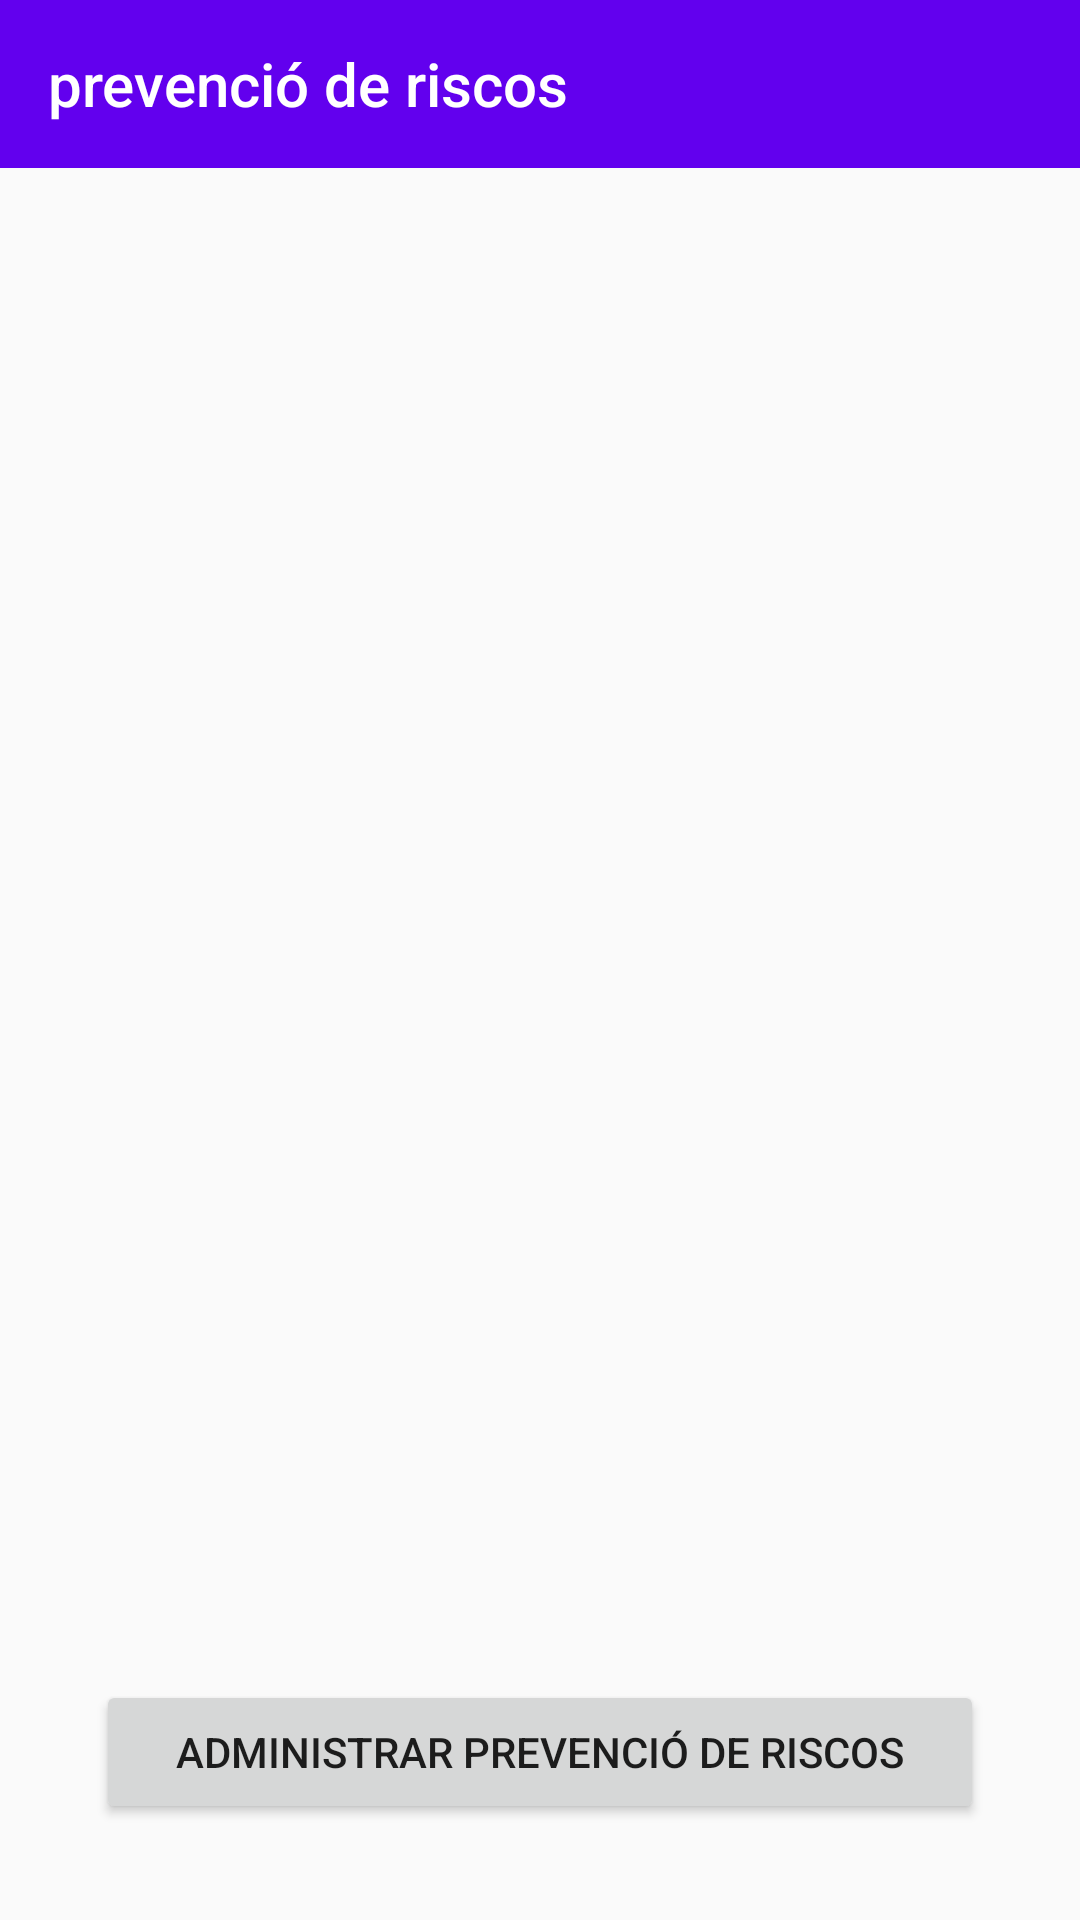

Produce the Android XML layout that renders to this screen, including the resource entries it uses.
<!-- AndroidManifest.xml: application theme AppTheme -->
<!-- res/layout/activity_risk_prevention.xml -->
<?xml version="1.0" encoding="utf-8"?>
<androidx.constraintlayout.widget.ConstraintLayout xmlns:android="http://schemas.android.com/apk/res/android"
    xmlns:app="http://schemas.android.com/apk/res-auto"
    xmlns:tools="http://schemas.android.com/tools"
    android:layout_width="match_parent"
    android:layout_height="match_parent"
    tools:context=".ui.main.RiskPreventionActivity">

    <androidx.appcompat.widget.Toolbar
        android:id="@+id/toolbarRiskPrevention"
        android:layout_width="match_parent"
        android:layout_height="?attr/actionBarSize"
        android:background="?attr/colorPrimary"
        app:layout_constraintStart_toStartOf="parent"
        app:layout_constraintTop_toTopOf="parent"
        app:navigationIcon="@drawable/go_back_icon"
        app:title="@string/prevenci_de_riscos"
        app:titleTextColor="@android:color/background_light" />

    <androidx.recyclerview.widget.RecyclerView
        android:id="@+id/recyclerViewRiskPrevention"
        android:layout_width="match_parent"
        android:layout_height="0dp"
        android:orientation="vertical"
        android:paddingTop="16dp"
        android:scrollbars="vertical"
        app:layoutManager="androidx.recyclerview.widget.LinearLayoutManager"
        app:layout_constraintBottom_toBottomOf="parent"
        app:layout_constraintEnd_toEndOf="parent"
        app:layout_constraintStart_toStartOf="parent"
        app:layout_constraintTop_toBottomOf="@+id/toolbarRiskPrevention"
        app:layout_constraintBottom_toTopOf="@id/manageRiskPreventionButton"
        tools:itemCount="40"
        tools:listitem="@layout/drop_down_inside_textview" />

    <Button
        android:id="@+id/manageRiskPreventionButton"
        android:layout_width="match_parent"
        android:layout_height="wrap_content"
        android:layout_marginHorizontal="32dp"
        android:layout_marginVertical="32dp"
        android:text="@string/administrar_prevenci_de_riscos"
        app:layout_constraintBottom_toBottomOf="parent"
        app:layout_constraintEnd_toEndOf="parent"
        app:layout_constraintStart_toStartOf="parent"
        app:layout_constraintTop_toBottomOf="@id/recyclerViewRiskPrevention" />

</androidx.constraintlayout.widget.ConstraintLayout>
<!-- res/layout/drop_down_inside_textview.xml (included above) -->
<?xml version="1.0" encoding="utf-8"?>
<androidx.cardview.widget.CardView xmlns:android="http://schemas.android.com/apk/res/android"
    xmlns:app="http://schemas.android.com/apk/res-auto"
    android:layout_width="match_parent"
    android:layout_height="wrap_content"
    android:layout_marginHorizontal="16dp"
    android:layout_marginBottom="16dp"
    app:cardCornerRadius="4dp">

    <androidx.constraintlayout.widget.ConstraintLayout xmlns:android="http://schemas.android.com/apk/res/android"
        xmlns:app="http://schemas.android.com/apk/res-auto"
        xmlns:tools="http://schemas.android.com/tools"
        android:id="@+id/constraint2"
        android:layout_width="match_parent"
        android:layout_height="match_parent"
        android:background="@color/colorMainDropDown"
        tools:context=".ui.main.RiskPreventionActivity">

        <TextView
            android:id="@+id/titledropdown2"
            android:layout_width="match_parent"
            android:layout_height="wrap_content"
            android:padding="8dp"
            android:textSize="18sp"
            app:layout_constraintEnd_toStartOf="@id/arrowDropDown2"
            app:layout_constraintTop_toTopOf="parent" />

        <ImageView
            android:id="@+id/arrowDropDown2"
            android:layout_width="wrap_content"
            android:layout_height="match_parent"
            android:src="@drawable/ic_baseline_keyboard_arrow_up_24"
            app:layout_constraintEnd_toEndOf="@id/constraint2"
            app:layout_constraintTop_toTopOf="parent" />

        <ImageView
            android:id="@+id/editButton2"
            android:layout_width="wrap_content"
            android:layout_height="match_parent"
            android:src="@drawable/ic_baseline_edit_black_24"
            app:layout_constraintBottom_toBottomOf="parent"
            app:layout_constraintEnd_toEndOf="@id/constraint2"
            app:layout_constraintEnd_toStartOf="@id/deleteButton2"
            app:layout_constraintTop_toTopOf="parent" />

        <ImageView
            android:id="@+id/deleteButton2"
            android:layout_width="wrap_content"
            android:layout_height="match_parent"
            android:src="@drawable/ic_baseline_delete_24"
            app:layout_constraintBottom_toBottomOf="parent"
            app:layout_constraintEnd_toEndOf="@id/constraint2"
            app:layout_constraintEnd_toStartOf="@id/arrowDropDown2"
            app:layout_constraintTop_toTopOf="parent" />

        <androidx.recyclerview.widget.RecyclerView
            android:id="@+id/recyclerViewDropdown"
            android:layout_width="match_parent"
            android:layout_height="wrap_content"
            android:orientation="vertical"
            android:paddingTop="16dp"
            android:scrollbars="vertical"
            app:layoutManager="androidx.recyclerview.widget.LinearLayoutManager"
            app:layout_constraintBottom_toBottomOf="parent"
            app:layout_constraintEnd_toEndOf="parent"
            app:layout_constraintStart_toStartOf="parent"
            app:layout_constraintTop_toBottomOf="@+id/titledropdown2"
            tools:itemCount="40"
            tools:listitem="@layout/drop_down_textview_item" />
    </androidx.constraintlayout.widget.ConstraintLayout>

</androidx.cardview.widget.CardView>
<!-- res/layout/drop_down_textview_item.xml (included above) -->
<?xml version="1.0" encoding="utf-8"?>
<androidx.constraintlayout.widget.ConstraintLayout xmlns:android="http://schemas.android.com/apk/res/android"
    xmlns:app="http://schemas.android.com/apk/res-auto"
    android:layout_width="match_parent"
    android:layout_height="wrap_content">

    <hakobastvatsatryan.DropdownTextView
        android:id="@+id/dropdown_text_view"

        android:layout_width="match_parent"
        android:layout_height="wrap_content"
        android:layout_margin="16dp"
        app:bg_drawable_expanded="@color/colorDropDownExpandBackground"
        app:bg_drawable_regular="@color/colorDropDownPrimaryBackground"
        app:content_text_color="@color/colorDropDownText"
        app:content_text_size="12sp"
        app:expand_duration="@integer/config_navAnimTime"
        app:layout_constraintTop_toTopOf="parent"

        app:panel_padding="@dimen/content_default_padding"
        app:title_text_color="@color/colorDropDownText"
        app:title_text_size="40sp" />


</androidx.constraintlayout.widget.ConstraintLayout>
<!-- resources referenced by this layout -->
<resources>
  <color name="colorDropDownExpandBackground">#FFFFFF</color>
  <color name="colorDropDownPrimaryBackground">#BBB3DC</color>
  <color name="colorDropDownText">#000000</color>
  <color name="colorMainDropDown">#6860D1</color>
  <!-- drawable ic_baseline_delete_24 (drawable) -->
  <vector xmlns:android="http://schemas.android.com/apk/res/android"
      android:width="24dp"
      android:height="24dp"
      android:tint="#0F0F0F"
      android:viewportWidth="24"
      android:viewportHeight="24">
      <path
          android:fillColor="@android:color/white"
          android:pathData="M6,19c0,1.1 0.9,2 2,2h8c1.1,0 2,-0.9 2,-2V7H6v12zM19,4h-3.5l-1,-1h-5l-1,1H5v2h14V4z" />
  </vector>
  <!-- drawable ic_baseline_keyboard_arrow_up_24 (drawable) -->
  <vector xmlns:android="http://schemas.android.com/apk/res/android"
      android:width="24dp"
      android:height="24dp"
      android:tint="#0F0F0F"
      android:viewportWidth="24"
      android:viewportHeight="24">
      <path
          android:fillColor="@android:color/white"
          android:pathData="M7.41,15.41L12,10.83l4.59,4.58L18,14l-6,-6 -6,6z" />
  </vector>
  <string name="administrar_prevenci_de_riscos">Administrar prevenció de riscos</string>
  <string name="prevenci_de_riscos">prevenció de riscos</string>
  <style name="AppTheme" parent="Theme.AppCompat.Light.NoActionBar">
          
          <item name="colorPrimary">@color/colorPrimary</item>
          <item name="colorPrimaryDark">@color/colorPrimaryDark</item>
          <item name="colorAccent">@color/colorAccent</item>
      </style>
  <color name="colorPrimary">#6200EE</color>
  <color name="colorPrimaryDark">#3700B3</color>
  <color name="colorAccent">#03DAC5</color>
</resources>
